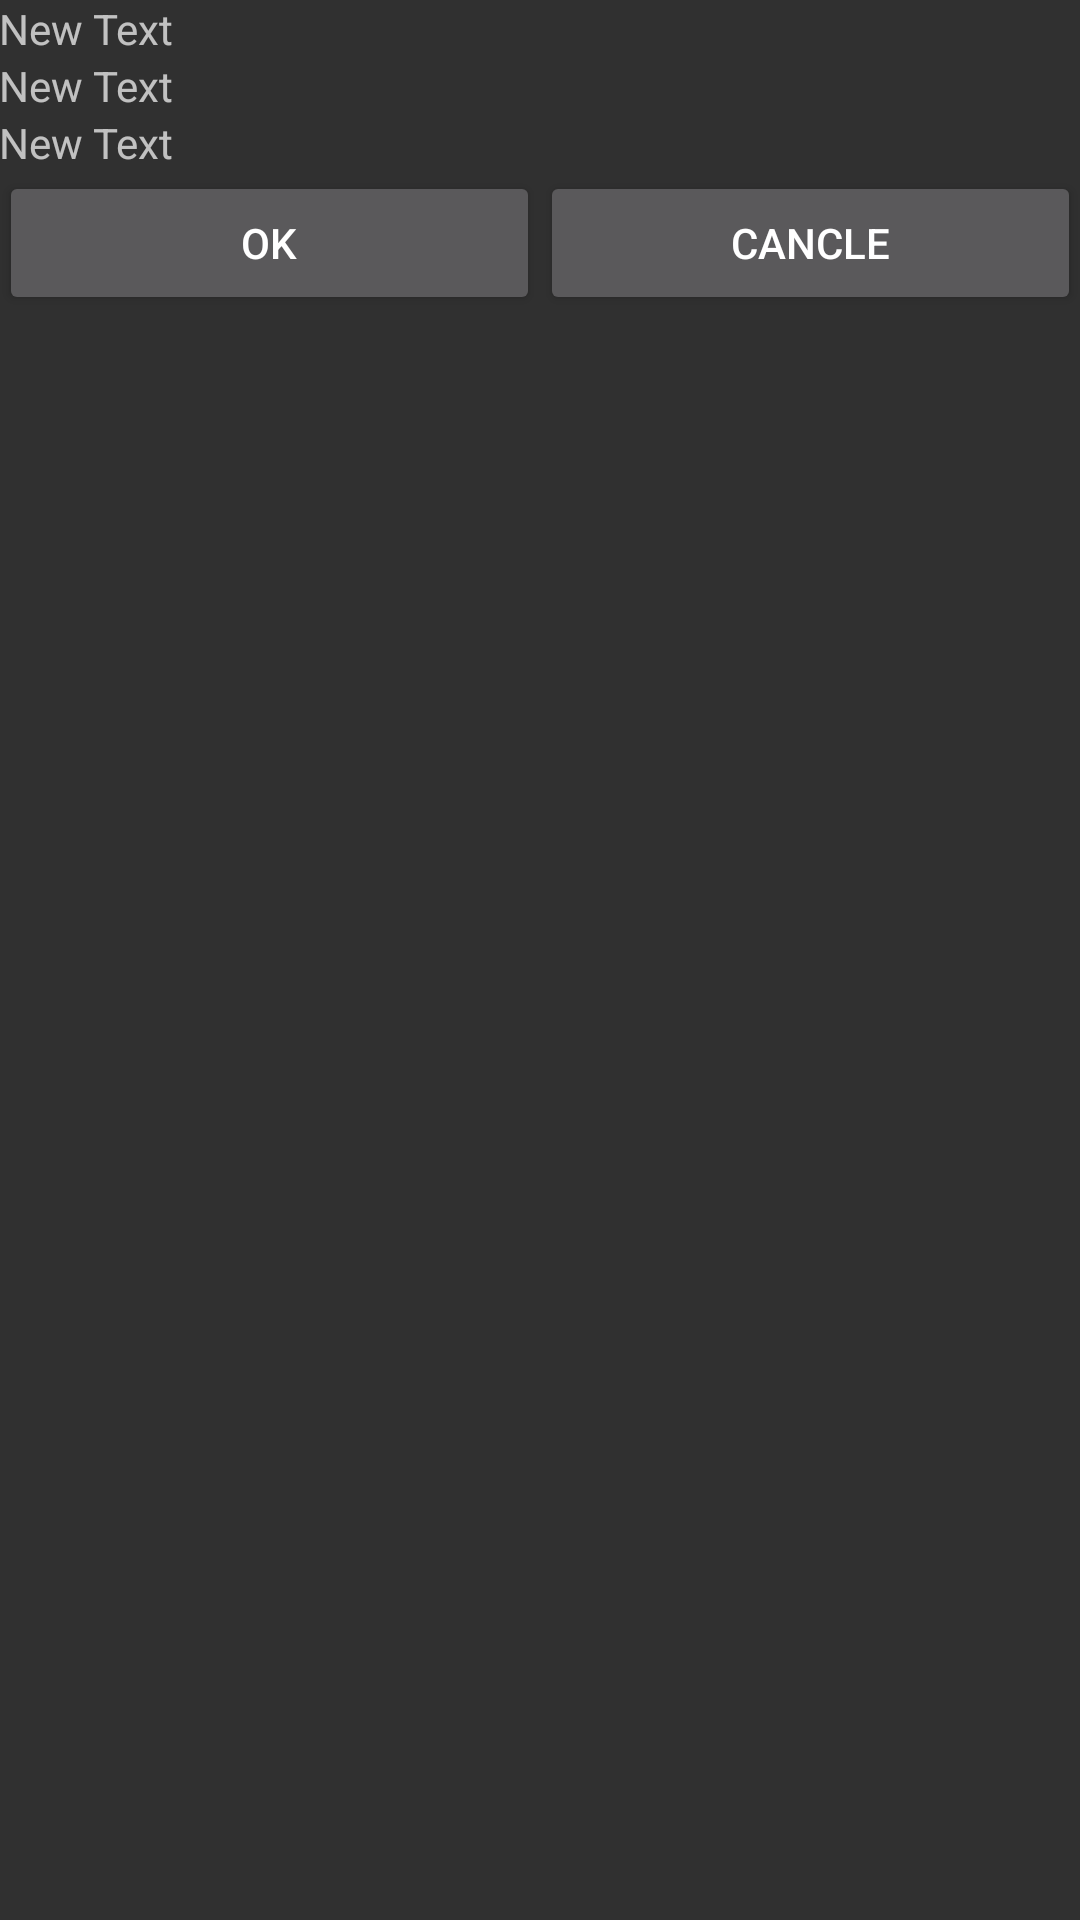

Android layout source for this screen:
<!-- AndroidManifest.xml: application theme AppTheme -->
<!-- res/layout/activity_delete.xml -->
<?xml version="1.0" encoding="utf-8"?>
<RelativeLayout xmlns:android="http://schemas.android.com/apk/res/android"
    xmlns:tools="http://schemas.android.com/tools"
    android:layout_width="match_parent"
    android:layout_height="match_parent"
    android:paddingLeft="@dimen/activity_horizontal_margin"
    android:paddingRight="@dimen/activity_horizontal_margin"
    android:paddingTop="@dimen/activity_vertical_margin"
    android:paddingBottom="@dimen/activity_vertical_margin"
    tools:context=".DeleteActivity">

    <TextView
        android:layout_width="wrap_content"
        android:layout_height="wrap_content"
        android:text="New Text"
        android:id="@+id/textView"
        android:layout_alignParentTop="true"
        android:layout_alignParentLeft="true"
        android:layout_alignParentStart="true" />

    <TextView
        android:layout_width="wrap_content"
        android:layout_height="wrap_content"
        android:text="New Text"
        android:id="@+id/textView2"
        android:layout_below="@+id/textView"
        android:layout_alignParentLeft="true"
        android:layout_alignParentStart="true" />

    <TextView
        android:layout_width="wrap_content"
        android:layout_height="wrap_content"
        android:text="New Text"
        android:id="@+id/textView3"
        android:layout_below="@+id/textView2"
        android:layout_alignParentLeft="true"
        android:layout_alignParentStart="true" />

    <LinearLayout
        android:layout_width="match_parent"
        android:layout_height="wrap_content"
        android:orientation="horizontal"
        android:layout_below="@id/textView3">

        <Button
            android:id="@+id/buttonDelete"
            android:layout_width="wrap_content"
            android:layout_height="wrap_content"
            android:text="@string/buttonDelete"
            android:layout_weight="1"/>

        <Button
            android:id="@+id/buttonCancel"
            android:layout_width="wrap_content"
            android:layout_height="wrap_content"
            android:text="@string/buttonCancle"
            android:layout_weight="1"/>
    </LinearLayout>

</RelativeLayout>
<!-- resources referenced by this layout -->
<resources>
  <string name="buttonCancle">Cancle</string>
  <string name="buttonDelete">Ok</string>
  <style name="AppTheme" parent="Theme.AppCompat">
          
          <item name="colorPrimary">@color/colorPrimary</item>
          <item name="colorPrimaryDark">@color/colorPrimaryDark</item>
         
      </style>
  <!-- not gathered from this repository: default colours our renderer supplied (Android Studio template values) -->
  <color name="colorPrimary">#FF6200EE</color>
  <color name="colorPrimaryDark">#FF3700B3</color>
</resources>
